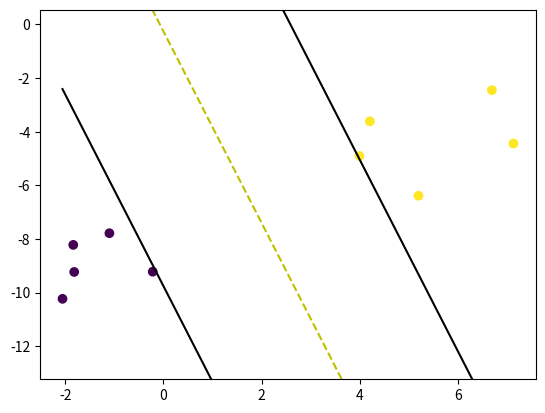

This figure's Python source:
import numpy as np
import matplotlib.pyplot as plt


class SVM:

    def __init__(self, learning_rate=0.001,lambdaa=0.01, iter=1000):
        self.lr = learning_rate
        self.lambdaa= lambdaa
        self.iter =iter
        self.w = None
        self.b = None


    def fit(self, X, y):
        n_samples, n_features = X.shape
        self.w = np.zeros(n_features)
        self.b = 0

        for it in range(self.iter):
            for index, x in enumerate(X):
                new_data = y[index] * (np.dot(x, self.w) - self.b) >= 1
                if new_data:
                    dw=(2 * self.lambdaa * self.w)
                    self.w -= self.lr * dw
                else:
                    dw=(2 * self.lambdaa * self.w - np.dot(x, y[index]))
                    self.w -= self.lr * dw
                    self.b -= self.lr * y[index]


    def predict(self, X):
        pr = np.dot(X, self.w) - self.b
        return np.sign(pr)

X = np.array([[  7.12731332, -4.4394424 ],
 [  6.68873898 , -2.44840134],
 [ -1.1004791  , -7.78436803],
 [  3.99337867  ,-4.90451269],
 [ -1.8171622  , -9.22909875],
 [ -2.05521901 ,-10.23141199],
 [  4.20397723 , -3.61164749],
 [ -0.21804625 , -9.21962706],
 [  5.19327641 , -6.38845134],
 [ -1.83682056 , -8.21952131]])
y = np.array([1 ,1 ,-1 , 1 ,-1 ,-1 , 1 ,-1 , 1 ,-1])
svm = SVM()
svm.fit(X, y)

print(svm.w, svm.b)

fig = plt.figure()
ax = fig.add_subplot(1,1,1)
plt.scatter(X[:,0], X[:,1], marker='o',c=y)

x0_1 = np.amin(X[:,0])
x0_2 = np.amax(X[:,0])

def hyperplane(x, w, b, offset):
          return (-w[0] * x + b + offset) / w[1]

x1_1 = hyperplane(x0_1, svm.w, svm.b, 0)
x1_2 = hyperplane(x0_2, svm.w, svm.b, 0)

x1_1_m = hyperplane(x0_1, svm.w, svm.b, -1)
x1_2_m = hyperplane(x0_2, svm.w, svm.b, -1)

x1_1_p = hyperplane(x0_1, svm.w, svm.b, 1)
x1_2_p = hyperplane(x0_2, svm.w, svm.b, 1)

print(x1_1_m)
ax.plot([x0_1, x0_2],[x1_1, x1_2], 'y--')
ax.plot([x0_1, x0_2],[x1_1_m, x1_2_m], 'k')
ax.plot([x0_1, x0_2],[x1_1_p, x1_2_p], 'k')

x1_min = np.amin(X[:,1])
x1_max = np.amax(X[:,1])
ax.set_ylim([x1_min-3,x1_max+3])

plt.show()
